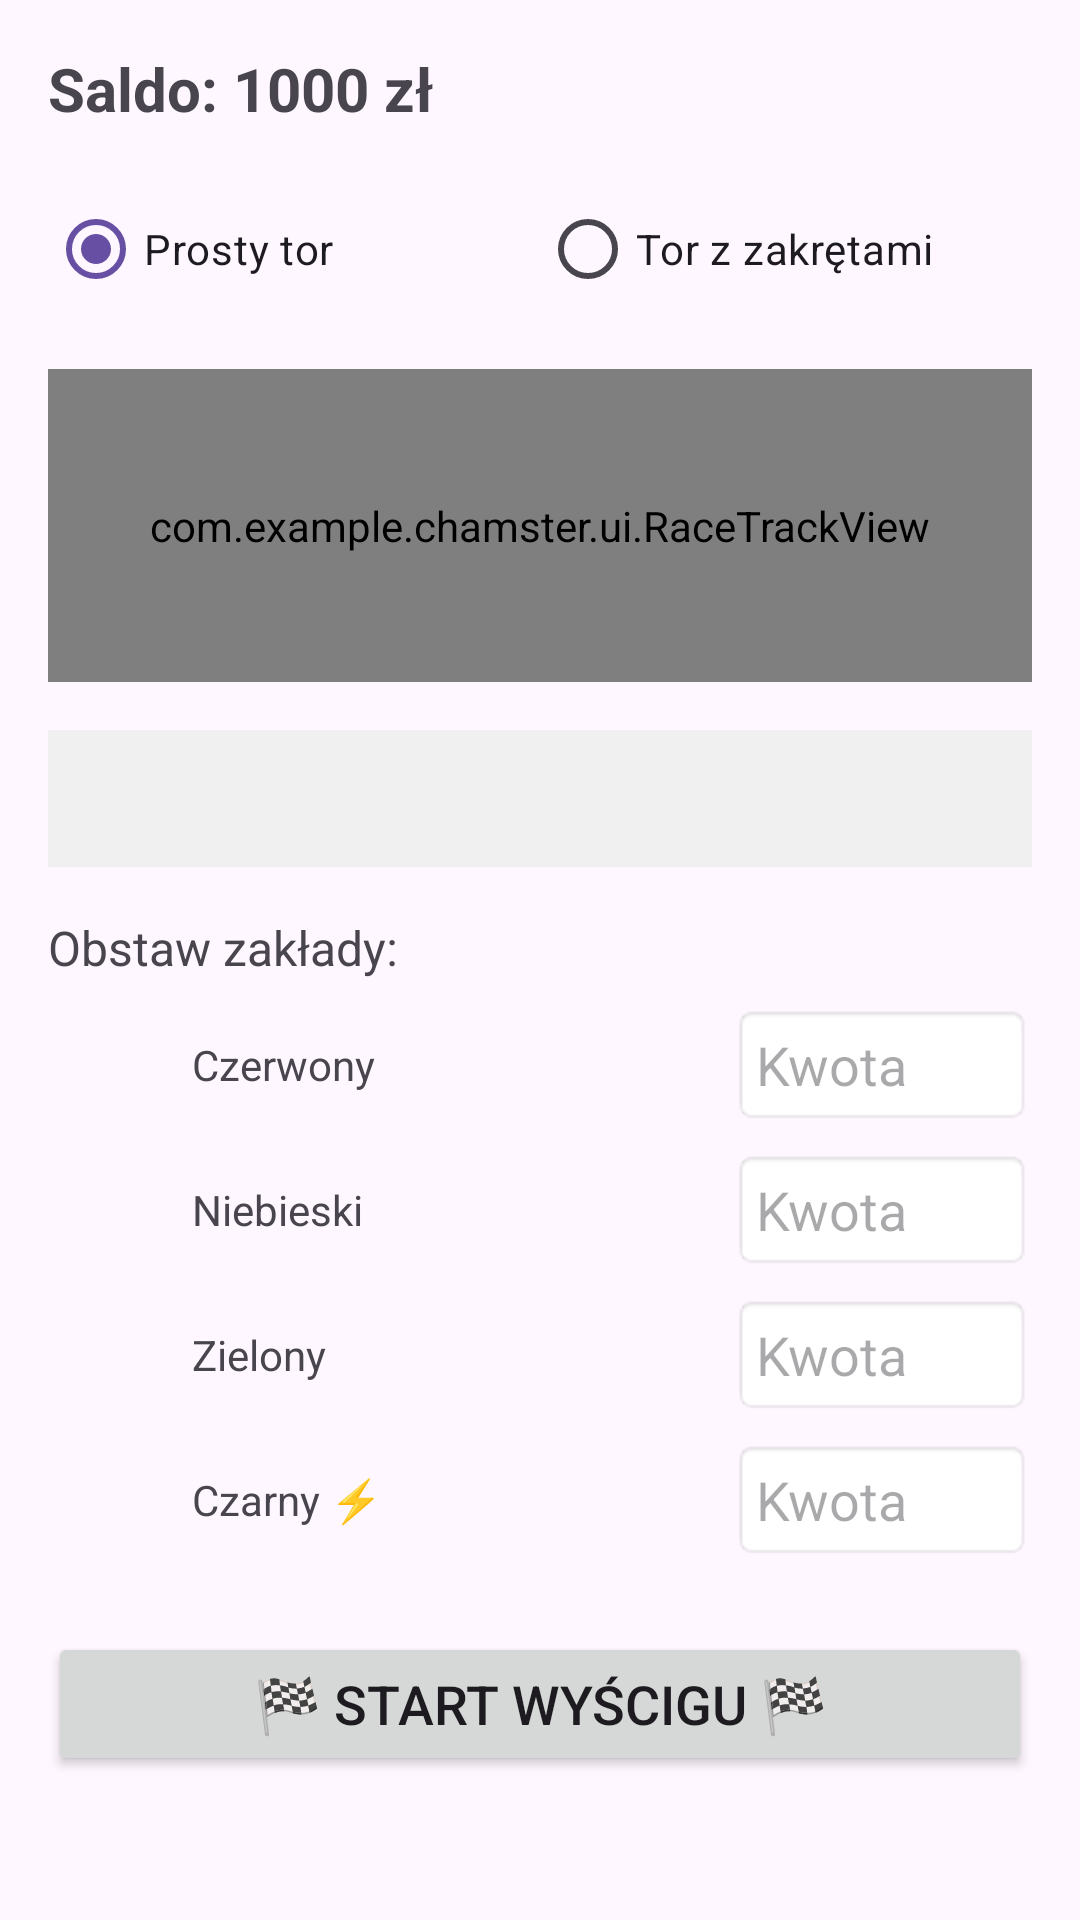

Produce the Android XML layout that renders to this screen, including the resource entries it uses.
<!-- AndroidManifest.xml: application theme Theme.CHamster -->
<!-- res/layout/fragment_race_animated.xml -->
<?xml version="1.0" encoding="utf-8"?>
<ScrollView xmlns:android="http://schemas.android.com/apk/res/android"
    android:layout_width="match_parent"
    android:layout_height="match_parent"
    android:fillViewport="true">

    <LinearLayout
        android:layout_width="match_parent"
        android:layout_height="wrap_content"
        android:orientation="vertical"
        android:padding="16dp">

        <TextView
            android:id="@+id/tvRaceBalance"
            android:layout_width="wrap_content"
            android:layout_height="wrap_content"
            android:text="Saldo: 1000 zł"
            android:textSize="20sp"
            android:textStyle="bold"
            android:layout_marginBottom="16dp" />

        <RadioGroup
            android:id="@+id/rgTrackType"
            android:layout_width="match_parent"
            android:layout_height="wrap_content"
            android:orientation="horizontal"
            android:layout_marginBottom="16dp">

            <RadioButton
                android:id="@+id/rbStraight"
                android:layout_width="0dp"
                android:layout_weight="1"
                android:layout_height="wrap_content"
                android:text="Prosty tor"
                android:checked="true" />

            <RadioButton
                android:id="@+id/rbCurved"
                android:layout_width="0dp"
                android:layout_weight="1"
                android:layout_height="wrap_content"
                android:text="Tor z zakrętami" />

        </RadioGroup>

        <com.example.chamster.ui.RaceTrackView
            android:id="@+id/raceTrackView"
            android:layout_width="match_parent"
            android:layout_height="0dp"
            android:layout_weight="1"
            android:layout_marginBottom="16dp" />

        <TextView
            android:id="@+id/tvRaceStatus"
            android:layout_width="match_parent"
            android:layout_height="wrap_content"
            android:text=""
            android:textSize="16sp"
            android:gravity="center"
            android:padding="12dp"
            android:background="#f0f0f0"
            android:layout_marginBottom="16dp" />

        <TextView
            android:layout_width="wrap_content"
            android:layout_height="wrap_content"
            android:text="Obstaw zakłady:"
            android:textSize="16sp"
            android:layout_marginBottom="8dp" />

        <LinearLayout
            android:layout_width="match_parent"
            android:layout_height="wrap_content"
            android:orientation="vertical">

            <LinearLayout
                android:layout_width="match_parent"
                android:layout_height="wrap_content"
                android:orientation="horizontal"
                android:gravity="center_vertical"
                android:layout_marginBottom="8dp">

                <ImageView
                    android:id="@+id/ivRed"
                    android:layout_width="40dp"
                    android:layout_height="40dp"
                    android:layout_marginEnd="8dp" />

                <TextView
                    android:layout_width="0dp"
                    android:layout_weight="1"
                    android:layout_height="wrap_content"
                    android:text="Czerwony" />

                <EditText
                    android:id="@+id/etRedBet"
                    android:layout_width="100dp"
                    android:layout_height="wrap_content"
                    android:inputType="number"
                    android:hint="Kwota"
                    android:padding="8dp"
                    android:background="@android:drawable/editbox_background" />
            </LinearLayout>

            <LinearLayout
                android:layout_width="match_parent"
                android:layout_height="wrap_content"
                android:orientation="horizontal"
                android:gravity="center_vertical"
                android:layout_marginBottom="8dp">

                <ImageView
                    android:id="@+id/ivBlue"
                    android:layout_width="40dp"
                    android:layout_height="40dp"
                    android:layout_marginEnd="8dp" />

                <TextView
                    android:layout_width="0dp"
                    android:layout_weight="1"
                    android:layout_height="wrap_content"
                    android:text="Niebieski" />

                <EditText
                    android:id="@+id/etBlueBet"
                    android:layout_width="100dp"
                    android:layout_height="wrap_content"
                    android:inputType="number"
                    android:hint="Kwota"
                    android:padding="8dp"
                    android:background="@android:drawable/editbox_background" />
            </LinearLayout>

            <LinearLayout
                android:layout_width="match_parent"
                android:layout_height="wrap_content"
                android:orientation="horizontal"
                android:gravity="center_vertical"
                android:layout_marginBottom="8dp">

                <ImageView
                    android:id="@+id/ivGreen"
                    android:layout_width="40dp"
                    android:layout_height="40dp"
                    android:layout_marginEnd="8dp" />

                <TextView
                    android:layout_width="0dp"
                    android:layout_weight="1"
                    android:layout_height="wrap_content"
                    android:text="Zielony" />

                <EditText
                    android:id="@+id/etGreenBet"
                    android:layout_width="100dp"
                    android:layout_height="wrap_content"
                    android:inputType="number"
                    android:hint="Kwota"
                    android:padding="8dp"
                    android:background="@android:drawable/editbox_background" />
            </LinearLayout>

            <LinearLayout
                android:layout_width="match_parent"
                android:layout_height="wrap_content"
                android:orientation="horizontal"
                android:gravity="center_vertical"
                android:layout_marginBottom="8dp">

                <ImageView
                    android:id="@+id/ivBlack"
                    android:layout_width="40dp"
                    android:layout_height="40dp"
                    android:layout_marginEnd="8dp" />

                <TextView
                    android:layout_width="0dp"
                    android:layout_weight="1"
                    android:layout_height="wrap_content"
                    android:text="Czarny ⚡" />

                <EditText
                    android:id="@+id/etBlackBet"
                    android:layout_width="100dp"
                    android:layout_height="wrap_content"
                    android:inputType="number"
                    android:hint="Kwota"
                    android:padding="8dp"
                    android:background="@android:drawable/editbox_background" />
            </LinearLayout>

            <LinearLayout
                android:id="@+id/llMyHamster"
                android:layout_width="match_parent"
                android:layout_height="wrap_content"
                android:orientation="horizontal"
                android:gravity="center_vertical"
                android:layout_marginBottom="8dp"
                android:visibility="gone">

                <ImageView
                    android:id="@+id/ivMyHamster"
                    android:layout_width="40dp"
                    android:layout_height="40dp"
                    android:layout_marginEnd="8dp" />

                <TextView
                    android:layout_width="0dp"
                    android:layout_weight="1"
                    android:layout_height="wrap_content"
                    android:text="Mój Chomik ⭐" />

                <EditText
                    android:id="@+id/etMyHamsterBet"
                    android:layout_width="100dp"
                    android:layout_height="wrap_content"
                    android:inputType="number"
                    android:hint="Kwota"
                    android:padding="8dp"
                    android:background="@android:drawable/editbox_background" />
            </LinearLayout>

        </LinearLayout>
        <CheckBox
            android:id="@+id/cbUseMyHamster"
            android:layout_width="wrap_content"
            android:layout_height="wrap_content"
            android:text="Użyj mojego chomika w wyścigu"
            android:layout_marginTop="8dp"
            android:layout_marginBottom="8dp"
            android:visibility="gone" />

        <Button
            android:id="@+id/btnStartRace"
            android:layout_width="match_parent"
            android:layout_height="wrap_content"
            android:text="🏁 START WYŚCIGU 🏁"
            android:textSize="18sp"
            android:layout_marginTop="16dp"
            android:layout_marginBottom="32dp" />

    </LinearLayout>

</ScrollView>
<!-- resources referenced by this layout -->
<resources>
  <style name="Theme.CHamster" parent="Base.Theme.CHamster" />
  <style name="Base.Theme.CHamster" parent="Theme.Material3.DayNight.NoActionBar">
          
          
      </style>
</resources>
